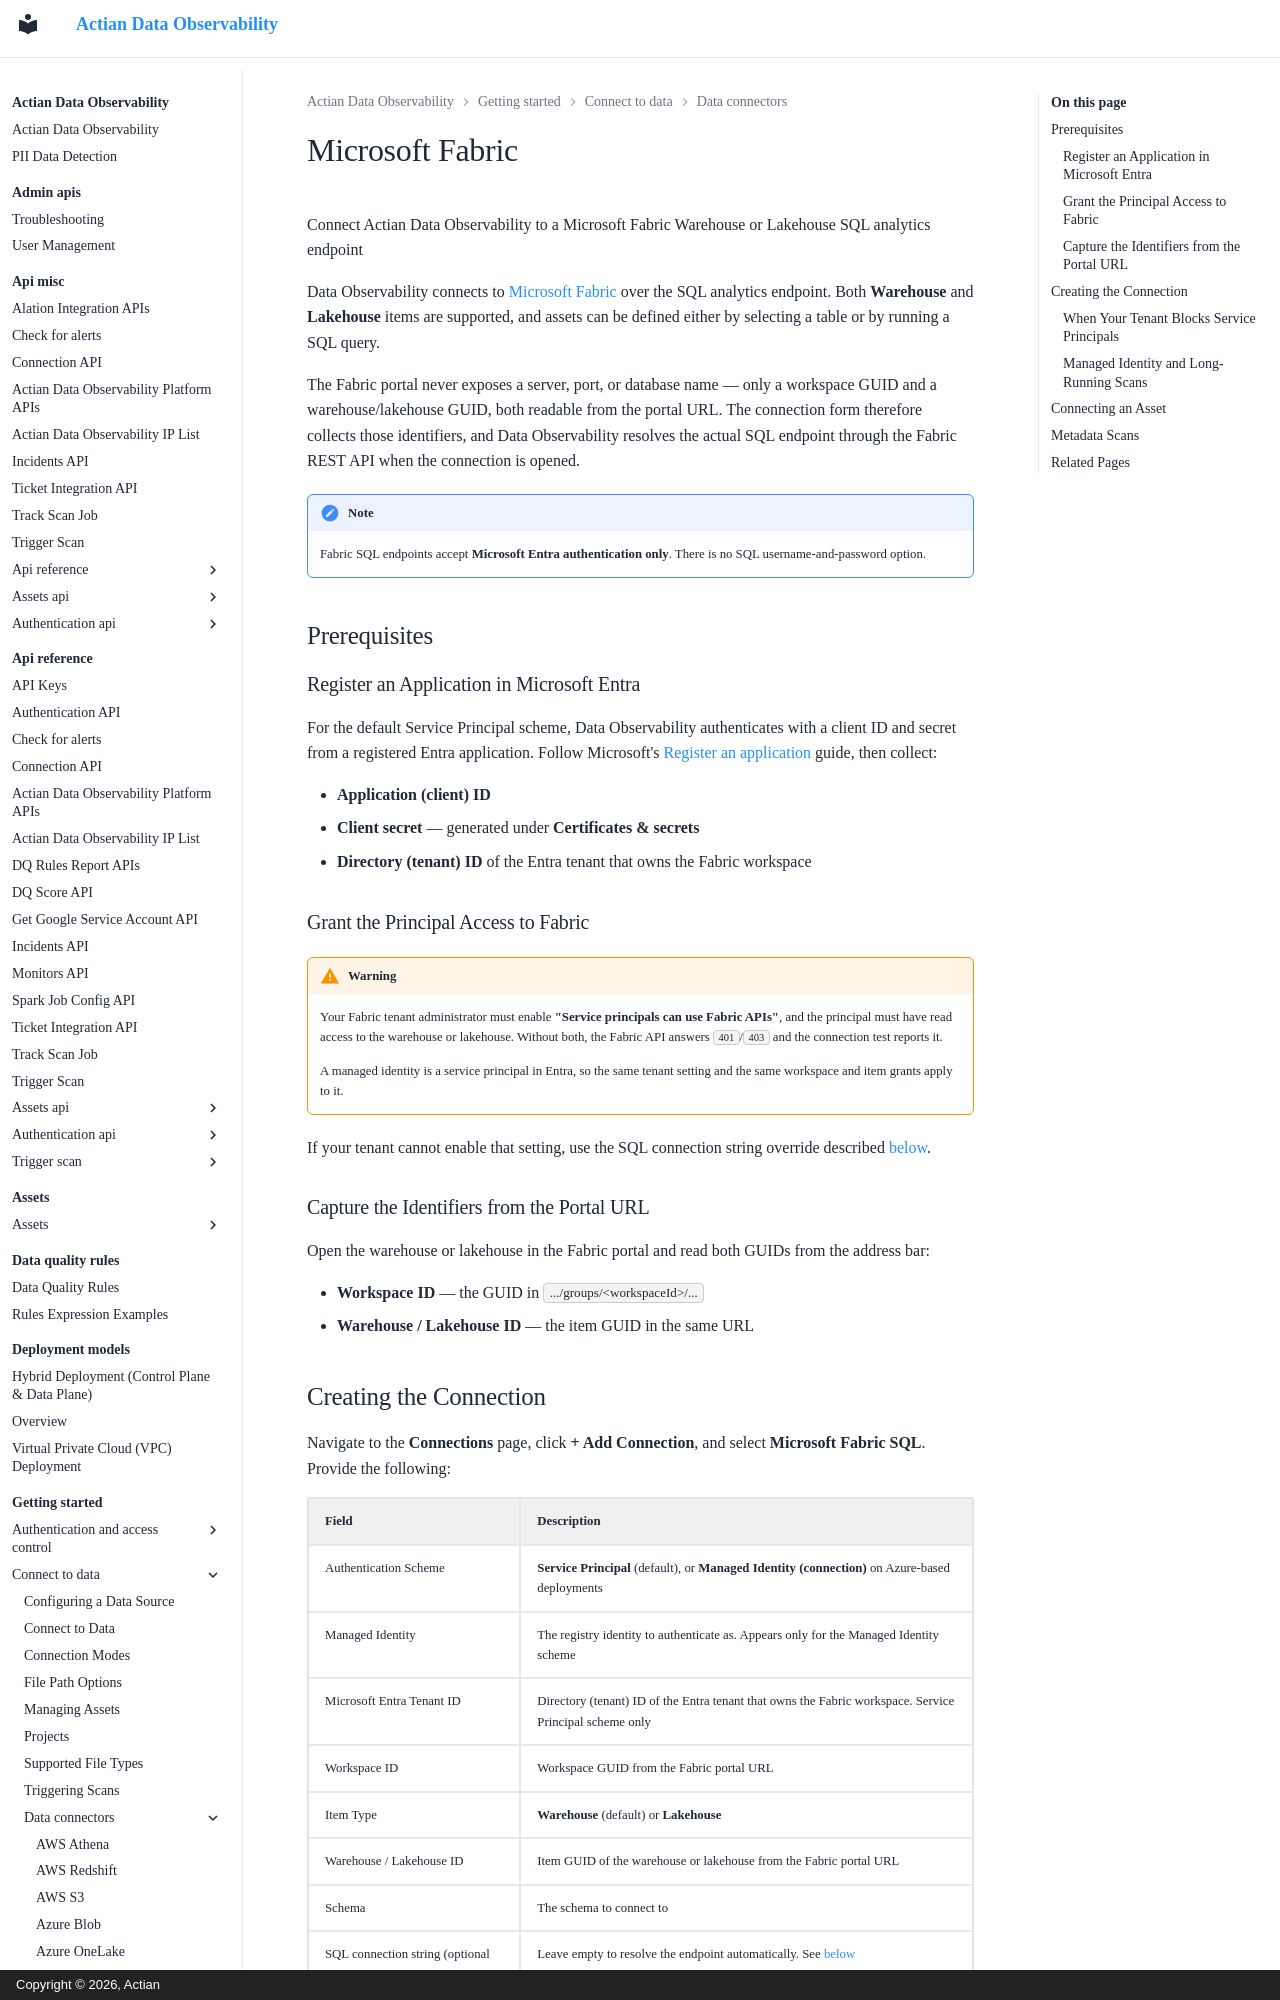

repository: ActianCorp/data-observability-docs · page: getting-started/connect-to-data/data-connectors/microsoft-fabric.html · generator: mkdocs · copyright: Copyright © 2026, Actian

# Microsoft Fabric

Connect Actian Data Observability to a Microsoft Fabric Warehouse or Lakehouse SQL analytics endpoint

Data Observability connects to [Microsoft Fabric](https://learn.microsoft.com/en-us/fabric/fundamentals/microsoft-fabric-overview) over the SQL analytics endpoint. Both **Warehouse** and **Lakehouse** items are supported, and assets can be defined either by selecting a table or by running a SQL query.

The Fabric portal never exposes a server, port, or database name — only a workspace GUID and a warehouse/lakehouse GUID, both readable from the portal URL. The connection form therefore collects those identifiers, and Data Observability resolves the actual SQL endpoint through the Fabric REST API when the connection is opened.

!!! note
    Fabric SQL endpoints accept **Microsoft Entra authentication only**. There is no SQL username-and-password option.

## Prerequisites

### Register an Application in Microsoft Entra

For the default Service Principal scheme, Data Observability authenticates with a client ID and secret from a registered Entra application. Follow Microsoft's [Register an application](https://learn.microsoft.com/en-us/entra/identity-platform/quickstart-register-app) guide, then collect:

* **Application (client) ID**
* **Client secret** — generated under **Certificates & secrets**
* **Directory (tenant) ID** of the Entra tenant that owns the Fabric workspace

### Grant the Principal Access to Fabric

!!! warning
    Your Fabric tenant administrator must enable **"Service principals can use Fabric APIs"**, and the principal must have read access to the warehouse or lakehouse. Without both, the Fabric API answers `401`/`403` and the connection test reports it.

    A managed identity is a service principal in Entra, so the same tenant setting and the same workspace and item grants apply to it.

If your tenant cannot enable that setting, use the SQL connection string override described [below](#when-your-tenant-blocks-service-principals).

### Capture the Identifiers from the Portal URL

Open the warehouse or lakehouse in the Fabric portal and read both GUIDs from the address bar:

* **Workspace ID** — the GUID in `.../groups/<workspaceId>/...`
* **Warehouse / Lakehouse ID** — the item GUID in the same URL
